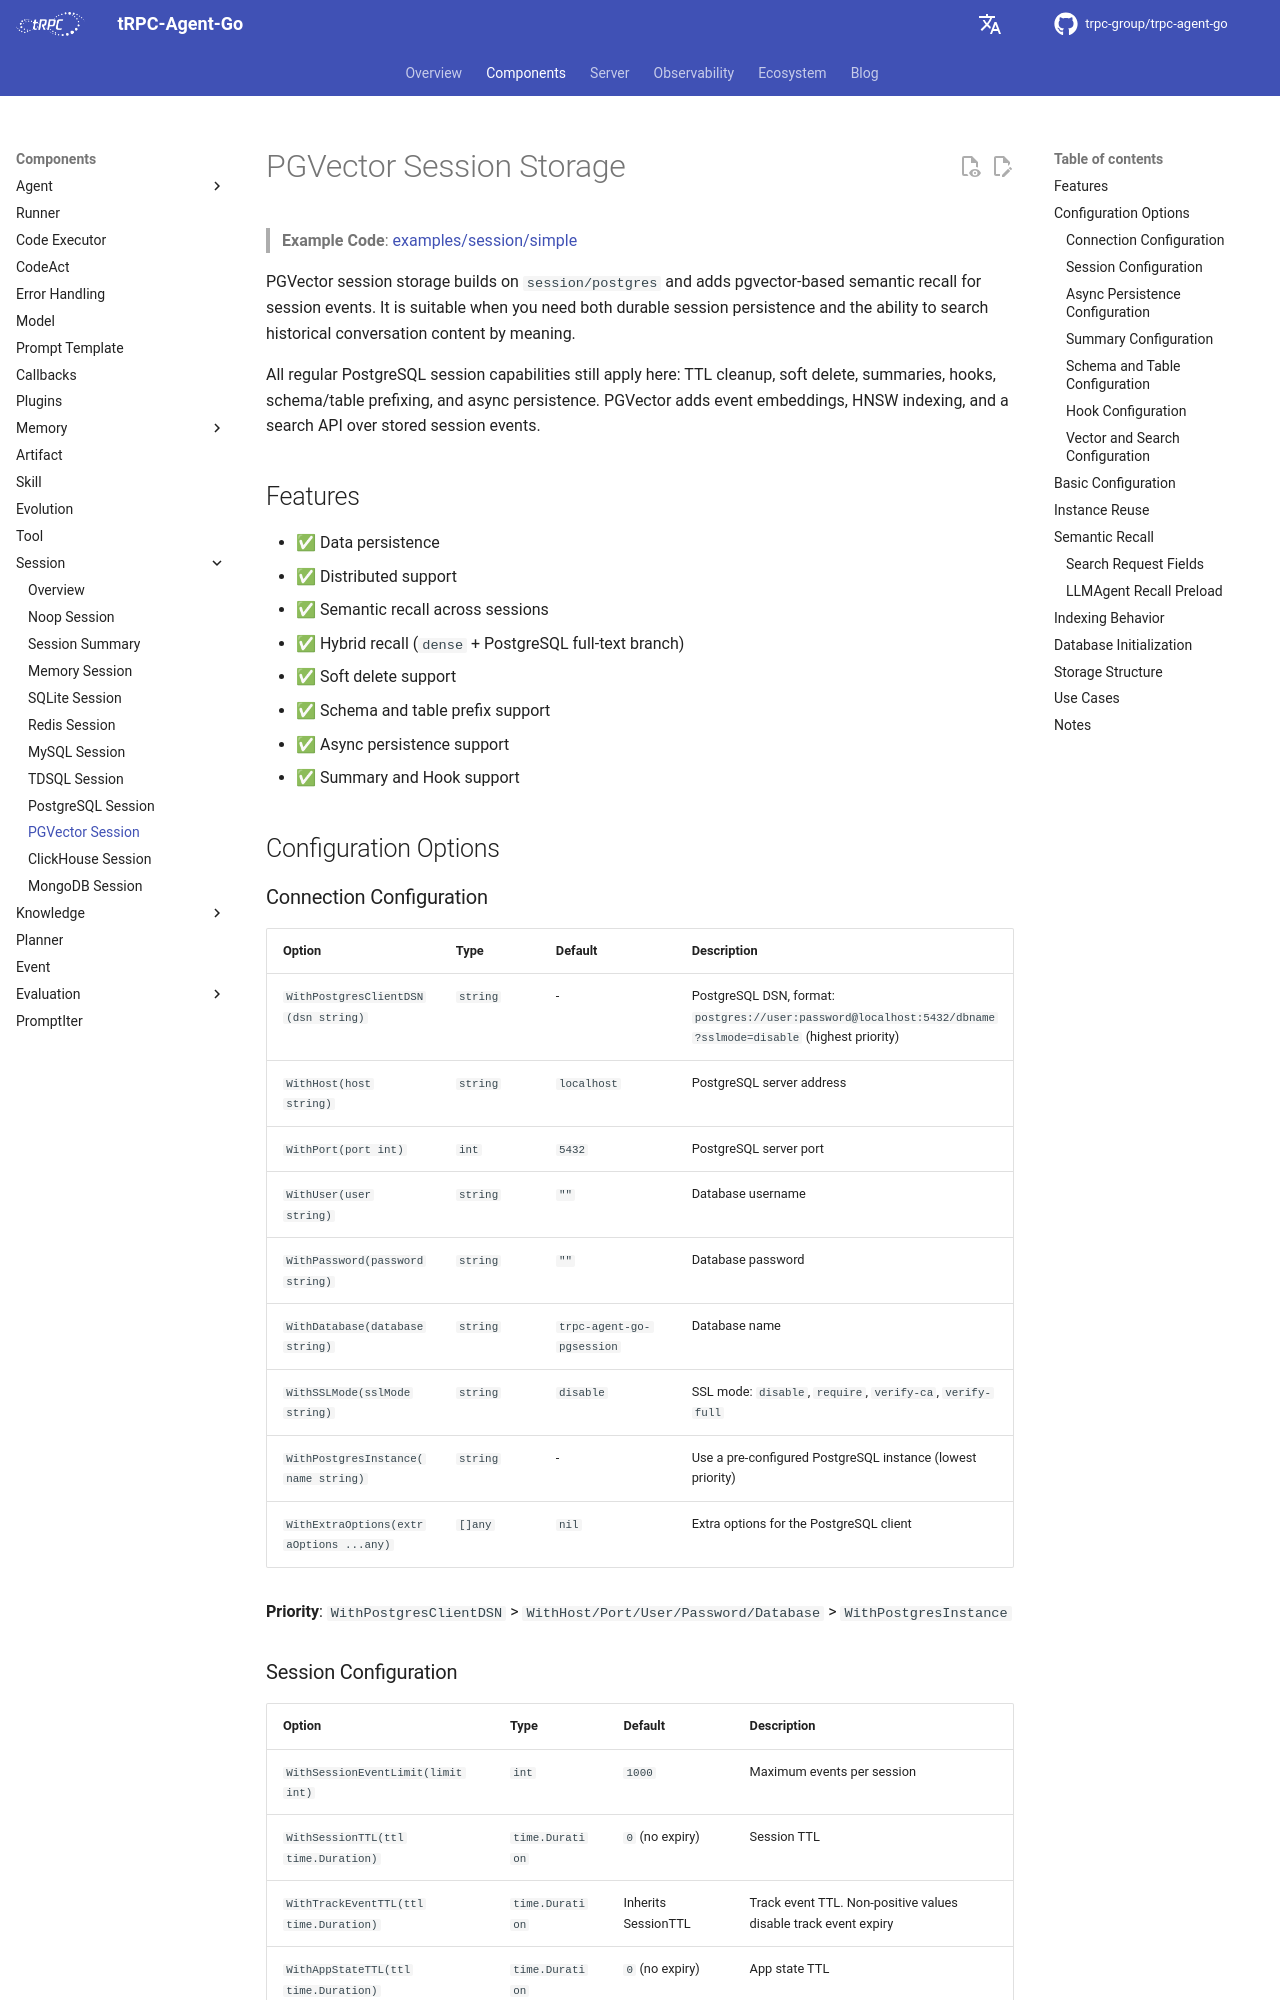

repository: trpc-group/trpc-agent-go · page: session/pgvector/index.html · generator: mkdocs

# PGVector Session Storage

> **Example Code**: [examples/session/simple](https://github.com/trpc-group/trpc-agent-go/tree/main/examples/session/simple)

PGVector session storage builds on `session/postgres` and adds pgvector-based semantic recall for session events. It is suitable when you need both durable session persistence and the ability to search historical conversation content by meaning.

All regular PostgreSQL session capabilities still apply here: TTL cleanup, soft delete, summaries, hooks, schema/table prefixing, and async persistence. PGVector adds event embeddings, HNSW indexing, and a search API over stored session events.

## Features

- ✅ Data persistence
- ✅ Distributed support
- ✅ Semantic recall across sessions
- ✅ Hybrid recall (`dense` + PostgreSQL full-text branch)
- ✅ Soft delete support
- ✅ Schema and table prefix support
- ✅ Async persistence support
- ✅ Summary and Hook support

## Configuration Options

### Connection Configuration

| Option | Type | Default | Description |
| --- | --- | --- | --- |
| `WithPostgresClientDSN(dsn string)` | `string` | - | PostgreSQL DSN, format: `postgres://user:password@localhost:5432/dbname?sslmode=disable` (highest priority) |
| `WithHost(host string)` | `string` | `localhost` | PostgreSQL server address |
| `WithPort(port int)` | `int` | `5432` | PostgreSQL server port |
| `WithUser(user string)` | `string` | `""` | Database username |
| `WithPassword(password string)` | `string` | `""` | Database password |
| `WithDatabase(database string)` | `string` | `trpc-agent-go-pgsession` | Database name |
| `WithSSLMode(sslMode string)` | `string` | `disable` | SSL mode: `disable`, `require`, `verify-ca`, `verify-full` |
| `WithPostgresInstance(name string)` | `string` | - | Use a pre-configured PostgreSQL instance (lowest priority) |
| `WithExtraOptions(extraOptions ...any)` | `[]any` | `nil` | Extra options for the PostgreSQL client |

**Priority**: `WithPostgresClientDSN` > `WithHost/Port/User/Password/Database` > `WithPostgresInstance`
